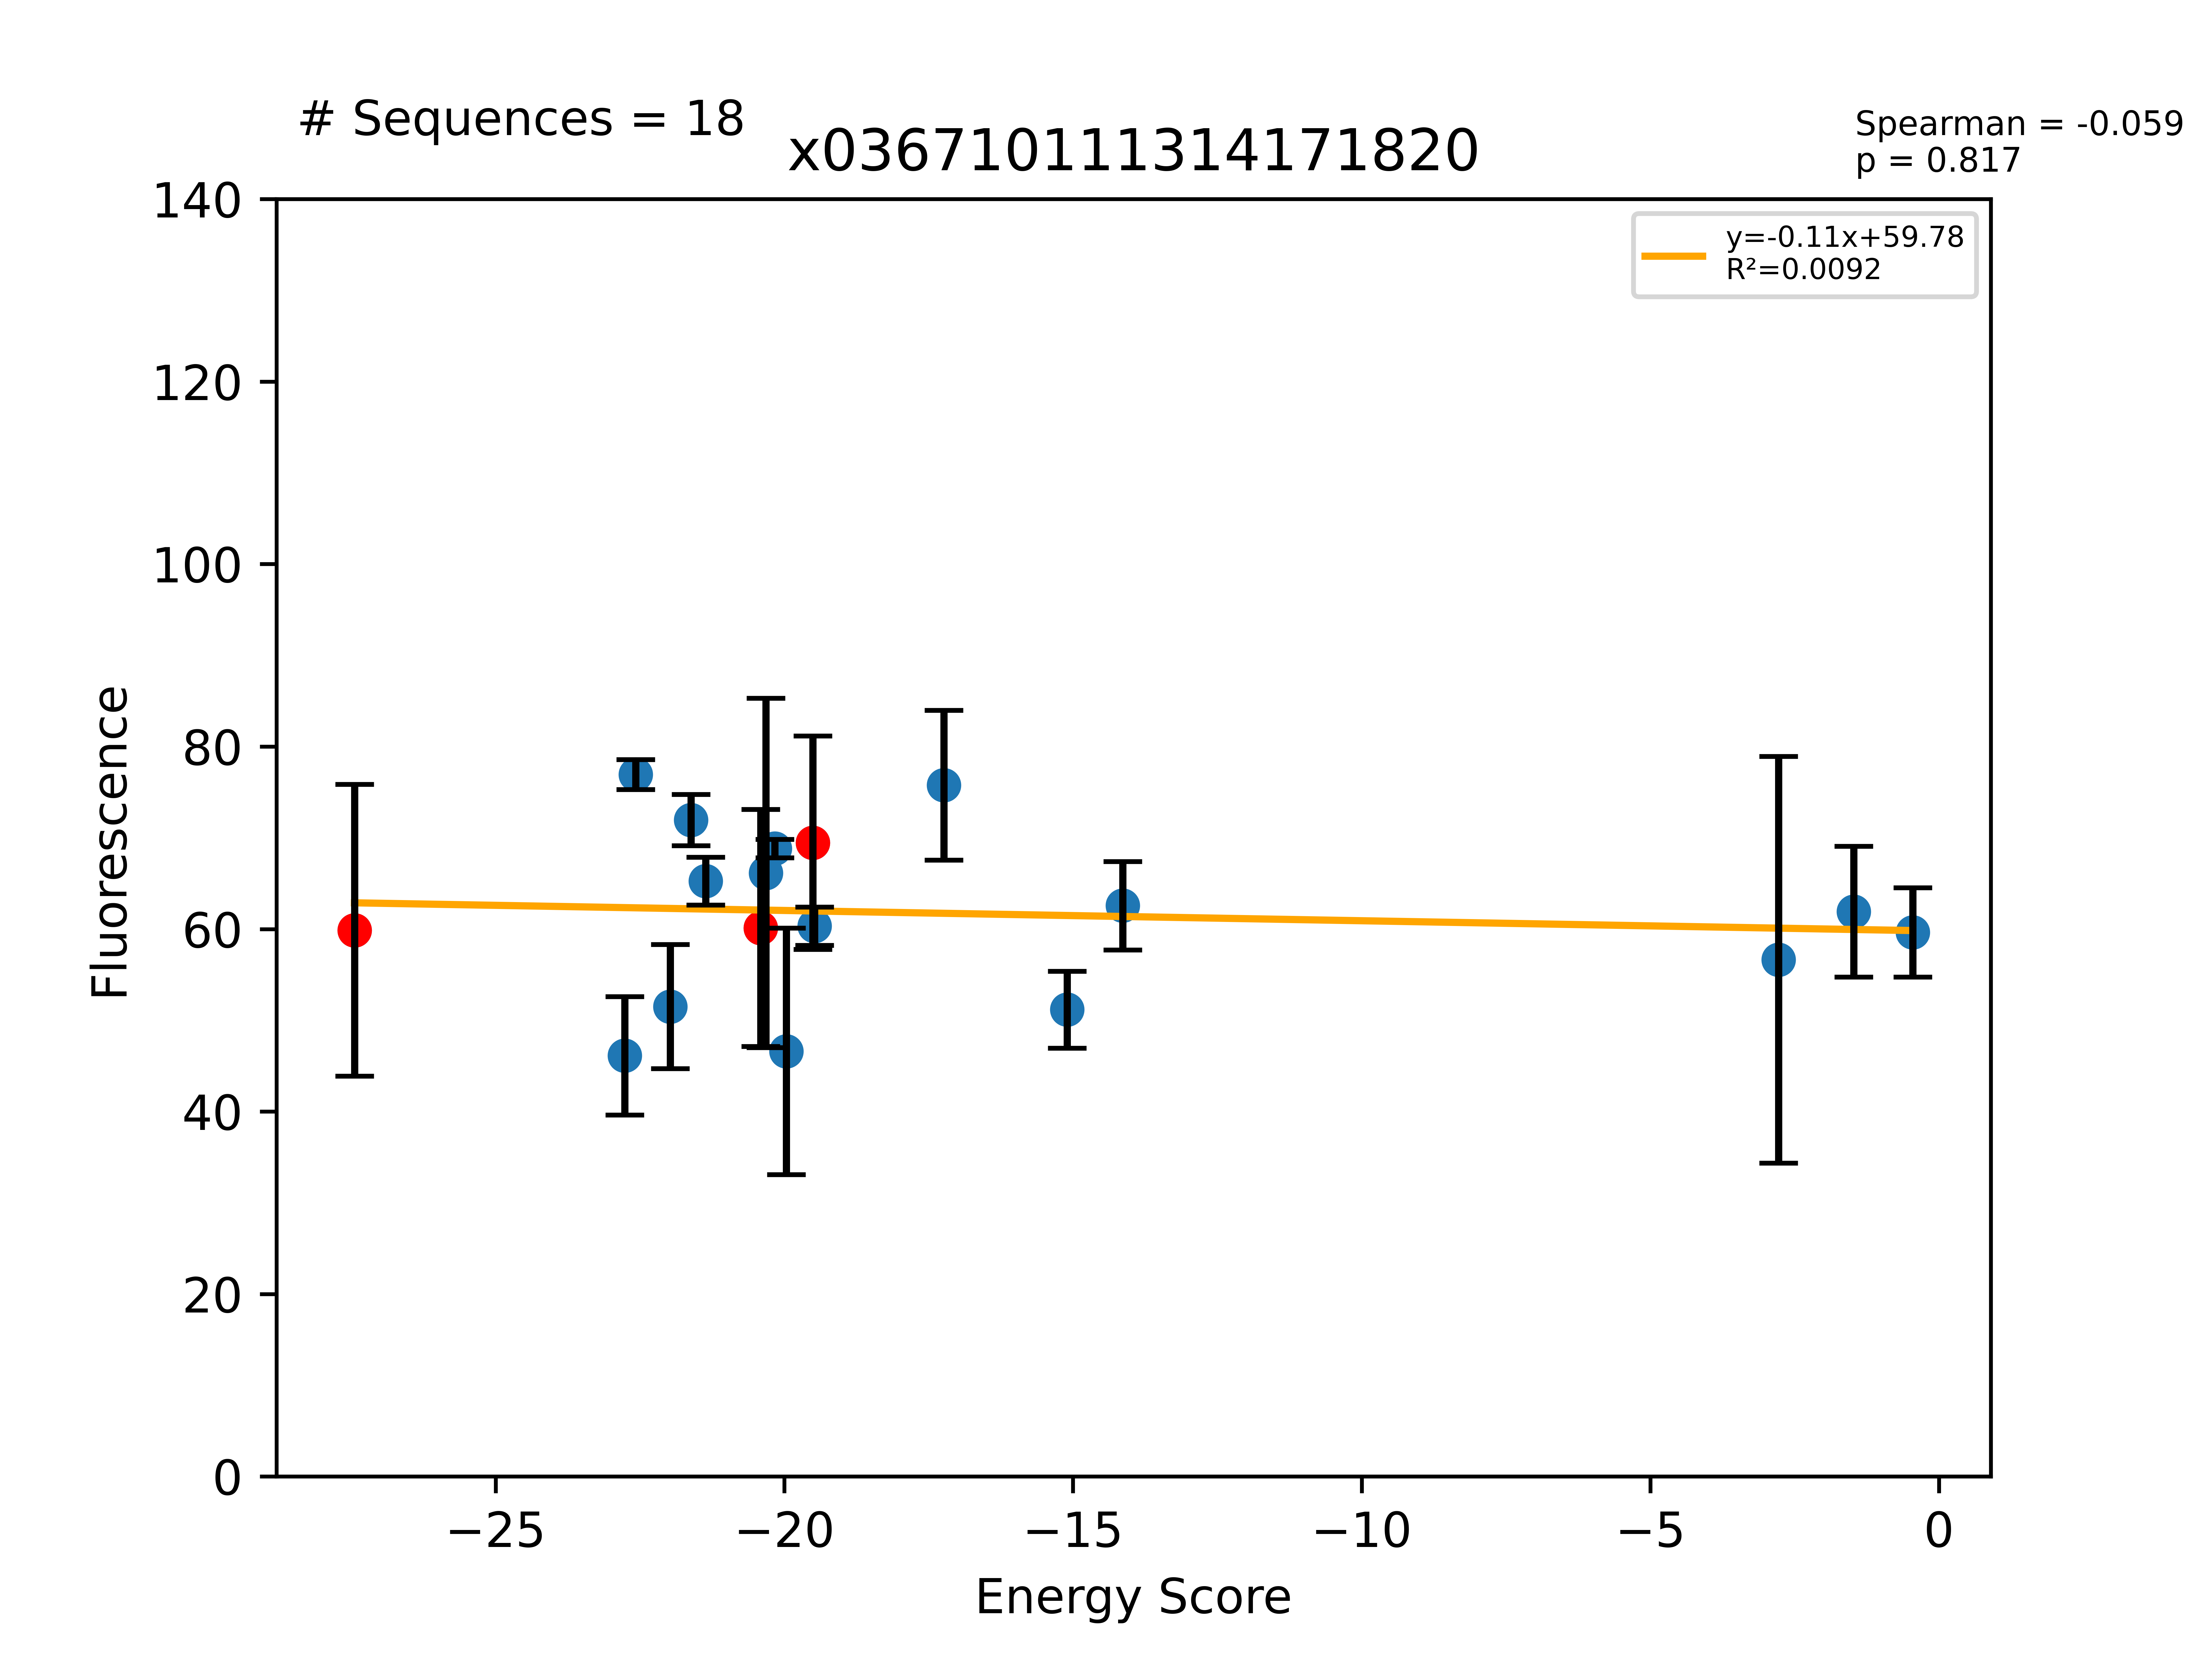

Data behind this chart, as committed beside it:
Sequence, EnergyScore, Fluorescence, FluorStdDev, PercentGpa, PercentGpaStdDev, MaltosePercentDiff, Dimer, Monomer, DimerDiff, VDWDimer, VDWDiff, HBONDDimer, HBONDDiff, IMM1Dimer, IMM1Diff, SequenceProbability, DimerSasa, MonomerSasa, startXShift, xShift, xShiftDiff, startCrossingAngle, crossingAngle
LLLALLVALLLFLVSLLLILI, -27.44, 75736, 20238, 59.87, 16, -100.0, -407.6, -380.1, -11.72, -97.56, -5.385, -68.57, 0.0001723, -241.5, -6.338, 0.0001886, 3748, 0.0, 9.501, 8.987, 0.5137, 16.47, 18.24
LLLYLLVALLLFLVSLLLILI, -22.76, 58335, 8197, 46.12, 6.48, -100.0, -399.9, -377.2, 7.661, -83.87, 13.69, -68.59, -0.01551, -247.5, -6.012, 0.0001257, 3713, 4823, 9.501, 8.987, 0.5137, 16.47, 18.24
LLLALLVALLYFLVSLLLILI, -22.57, 97341, 2075, 76.95, 1.64, -100.0, -392.8, -370.2, 14.83, -79.91, 17.65, -68.57, 2.84217e-14, -244.3, -2.821, 0.0001064, 3713, 4735, 9.501, 8.987, 0.5137, 16.47, 18.24
LLLWLLATLLFVLLSLLLILI, -21.97, 65160, 8623, 51.51, 6.817, -100.0, -413.3, -391.3, -8.978, -80.61, -3.823, -82.47, 0.0, -250.2, -5.156, 0.0002216, 3784, 4858, 9.721, 9.725, -0.004411, 8.156, 11.27
LLLALLVALLWFLVSLLLILI, -21.62, 91014, 3539, 71.95, 2.798, -100.0, -404.2, -382.5, 3.435, -89.3, 8.257, -68.56, 0.00856, -246.3, -4.831, 0.0001064, 3682, 4782, 9.501, 8.987, 0.5137, 16.47, 18.24
LLLGLLLTLLTVLIALLLILI, -21.36, 82552, 3307, 65.26, 2.614, -100.0, -411.3, -390, -15.56, -91.89, -9.063, -75.24, -8.31, -244.2, 1.816, 0.0001852, 3762, 4551, 9.192, 9.41, -0.2173, 11.95, 13.13
LLLGLLATLLFVLLSLLLILI, -20.41, 76054, 16431, 60.12, 12.99, -100.0, -404.3, -383.9, -8.899, -76.79, -2.592, -82.47, -0.03944, -245, -6.268, 0.000589, 3891, 0.0, 9.721, 9.725, -0.004411, 8.156, 11.27
LLLGLLLFLLTVLISLLLILI, -20.32, 83671, 24216, 66.15, 19.14, -100.0, -411.4, -391.1, -15.61, -81.05, 1.779, -82.29, -15.36, -248, -2.028, 0.0003281, 3754, 4675, 9.192, 9.41, -0.2173, 11.95, 13.13
LLLGLLATLLWVLLSLLLILI, -20.16, 87078, 1275, 68.84, 1.008, -100.0, -420.1, -400, -15.84, -88.68, -11.89, -82.47, 0.0, -249, -3.956, 0.0002216, 3852, 4662, 9.721, 9.725, -0.004411, 8.156, 11.27
LLLWLLVALLLFLVSLLLILI, -19.96, 58947, 17094, 46.6, 13.51, -100.0, -408.4, -388.4, -0.8146, -89.64, 7.923, -68.57, 2.84217e-14, -250.2, -8.737, 0.0001257, 3672, 4875, 9.501, 8.987, 0.5137, 16.47, 18.24
LLLGLLLFLLTVLIALLLILI, -19.51, 87880, 14795, 69.47, 11.7, -100.0, -395.8, -376.3, -11.72, -82.83, -5.252, -66.93, 0.0002705, -246, -6.464, 0.0004202, 3820, 0.0, 9.192, 9.41, -0.2173, 11.95, 13.13
LLLGLLATLLLVLLSLLLILI, -19.48, 76319, 2655, 60.33, 2.099, -100.0, -422.2, -402.7, -17.91, -95.64, -18.85, -82.47, 0.0, -244.1, 0.9432, 0.0002945, 3840, 4552, 9.721, 9.725, -0.004411, 8.156, 11.27
LLLGLLLILLTVLIALLLILI, -17.23, 95849, 10396, 75.77, 8.218, -100.0, -408.6, -391.4, -12.86, -96.7, -13.87, -66.91, 0.01657, -245, 0.9909, 0.0001761, 3736, 4607, 9.192, 9.41, -0.2173, 11.95, 13.13
LLLALLVTLLLFLVSLLLILI, -15.1, 64730, 5334, 51.17, 4.216, -100.0, -405.7, -390.6, 1.875, -89.52, 8.043, -71.6, -3.034, -244.6, -3.134, 0.0002945, 3689, 4659, 9.501, 8.987, 0.5137, 16.47, 18.24
LLLGLLLFLLSVLIALLLILI, -14.14, 79141, 6140, 62.56, 4.854, -100.0, -399.7, -385.6, -3.937, -89.43, -6.596, -65.45, 1.481, -244.8, 1.179, 0.0004202, 3780, 4670, 9.192, 9.41, -0.2173, 11.95, 13.13
LLLFLLATLLFVLLSLLLILI, -2.779, 71647, 28202, 56.64, 22.3, -100.0, -380.1, -377.3, 24.21, -51.61, 25.18, -82.47, 0.0, -246.0, -0.9629, 0.0002945, 3779, 4764, 9.721, 9.725, -0.004411, 8.156, 11.27
LLLSLLLFLLTVLIALLLILI, -1.479, 78321, 9081, 61.92, 7.179, -100.0, -398.7, -397.2, -2.912, -82.99, -0.1575, -66.93, -9.9476e-14, -248.8, -2.754, 0.0003703, 3744, 4703, 9.192, 9.41, -0.2173, 11.95, 13.13
LLLGLLATLLFVLLLLLLILI, -0.4528, 75454, 6184, 59.65, 4.889, -100.0, -380.6, -380.1, 23.7, -67.92, 8.865, -67.1, 15.36, -245.6, -0.526, 0.0003342, 3818, 4601, 9.721, 9.725, -0.004411, 8.156, 11.27
